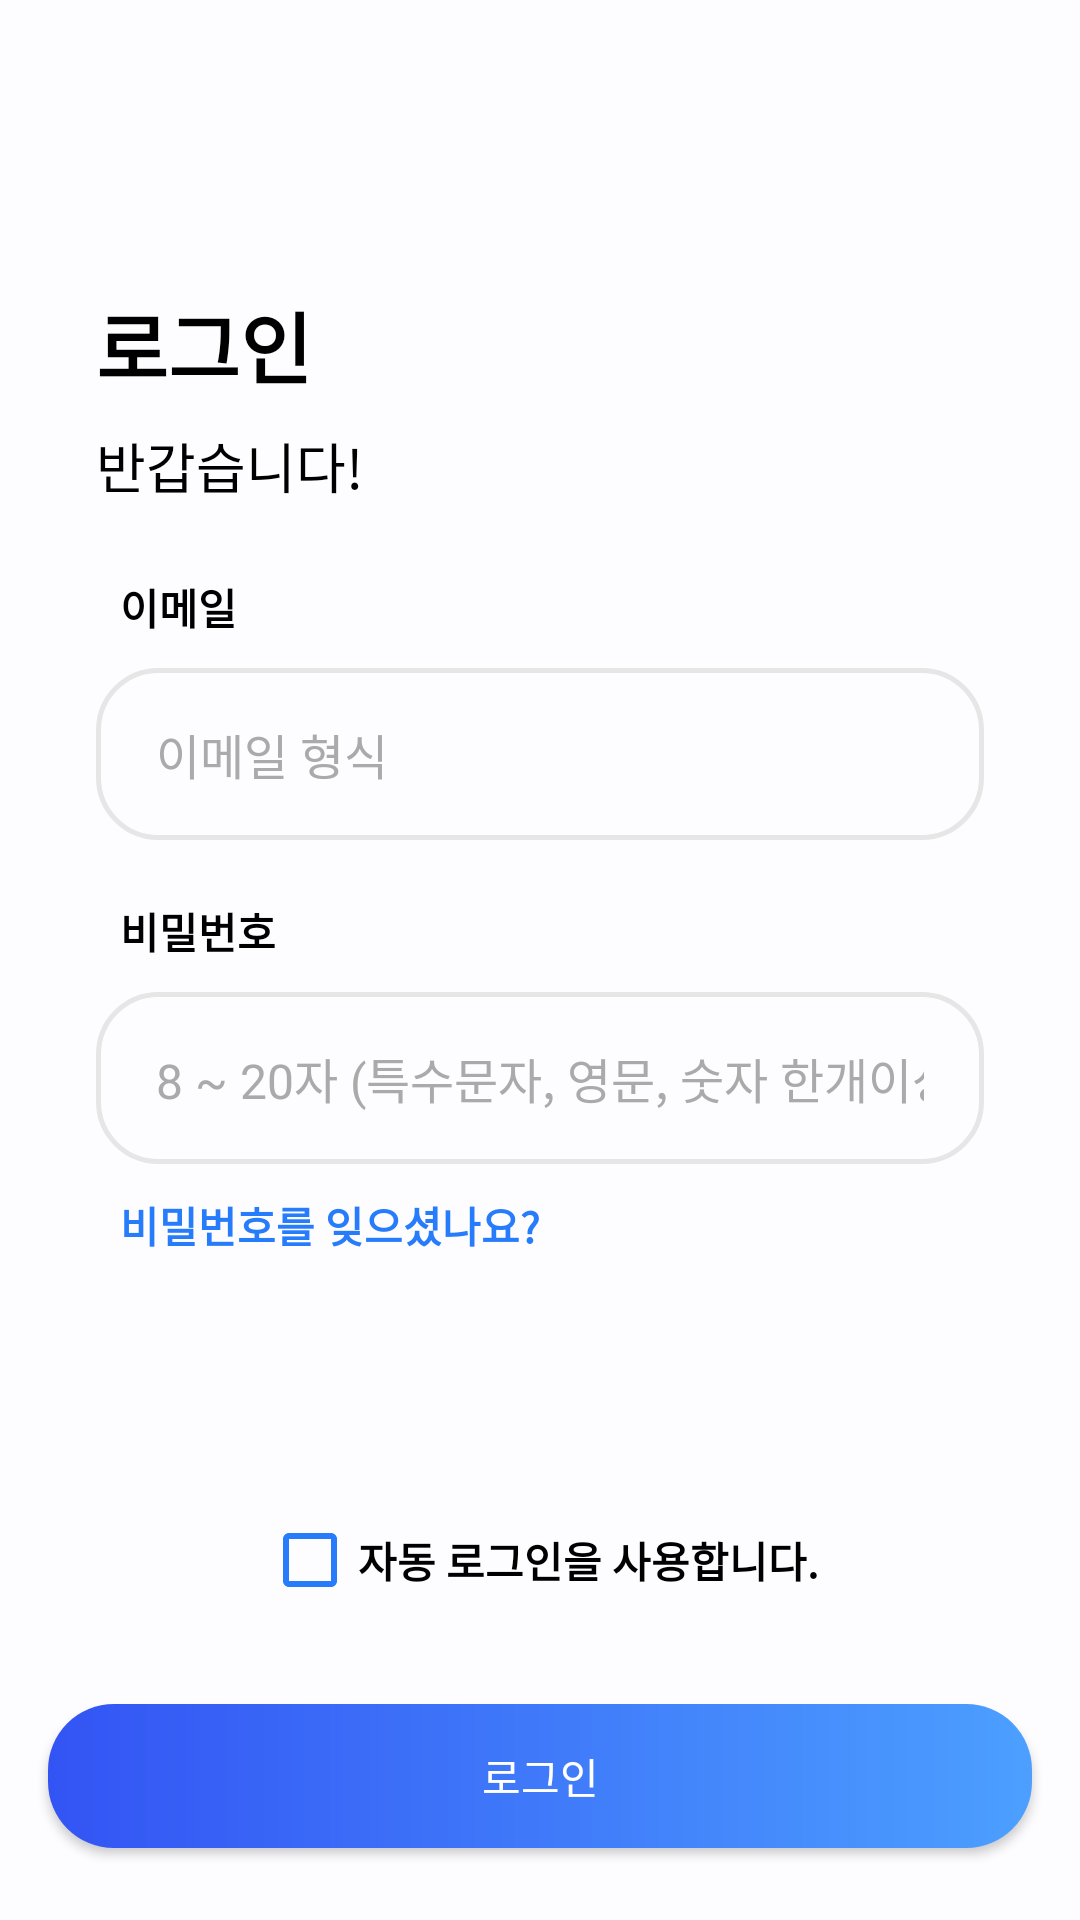

Write the Android layout XML for this screen, with the resource values it uses.
<!-- AndroidManifest.xml: application theme Theme.CDP2app -->
<!-- res/layout/auth_login.xml -->
<?xml version="1.0" encoding="utf-8"?>
<androidx.constraintlayout.widget.ConstraintLayout xmlns:android="http://schemas.android.com/apk/res/android"
    xmlns:app="http://schemas.android.com/apk/res-auto"
    xmlns:tools="http://schemas.android.com/tools"
    android:layout_width="match_parent"
    android:layout_height="match_parent"
    android:orientation="vertical">


    <TextView
        android:id="@+id/textView5"
        android:layout_width="wrap_content"
        android:layout_height="wrap_content"
        android:layout_margin="32dp"
        android:fontFamily="@font/nanum_gothic_normal"
        android:text="@string/signin"
        android:textColor="@color/black"
        android:textSize="26sp"
        android:textStyle="bold"
        app:layout_constraintStart_toStartOf="parent"
        app:layout_constraintTop_toTopOf="@+id/guideline24" />


    <com.google.android.material.progressindicator.CircularProgressIndicator
        android:id="@+id/indicator"
        android:layout_width="wrap_content"
        android:layout_height="wrap_content"
        android:indeterminate="true"
        android:layout_margin="32dp"
        android:visibility="invisible"
        app:layout_constraintStart_toEndOf="@+id/textView5"
        app:layout_constraintTop_toTopOf="@+id/guideline24"
        app:trackThickness="5dp" />

    <TextView
        android:layout_width="wrap_content"
        android:layout_height="wrap_content"
        android:layout_marginLeft="32dp"
        android:layout_marginTop="8dp"
        android:fontFamily="@font/nanum_gothic_normal"
        android:text="@string/signin_comment"
        android:textColor="@color/black"
        android:textSize="18sp"
        app:layout_constraintStart_toStartOf="parent"
        app:layout_constraintTop_toBottomOf="@+id/textView5" />


    <TextView
        android:id="@+id/title"
        android:layout_width="wrap_content"
        android:layout_height="wrap_content"
        android:layout_marginLeft="40dp"
        android:fontFamily="@font/nanum_gothic_normal"
        android:text="@string/account_email"
        android:textColor="@color/black"
        android:textSize="14sp"
        android:textStyle="bold"
        app:layout_constraintStart_toStartOf="parent"
        app:layout_constraintTop_toTopOf="@+id/guideline27" />

    <EditText
        android:id="@+id/email"
        android:layout_width="match_parent"
        android:layout_height="wrap_content"
        android:layout_marginLeft="32dp"
        android:layout_marginTop="10dp"
        android:layout_marginRight="32dp"
        android:background="@drawable/background_edittext_input"
        android:fontFamily="@font/nanum_gothic_normal"
        android:hint="@string/account_id_hint"
        android:maxLines="1"
        android:paddingHorizontal="20dp"
        android:paddingVertical="17dp"
        android:singleLine="true"
        android:textColor="@color/black"
        android:textColorHint="@color/grey"
        android:textSize="16sp"
        app:layout_constraintEnd_toEndOf="parent"
        app:layout_constraintStart_toStartOf="parent"
        app:layout_constraintTop_toBottomOf="@+id/title" />

    <TextView
        android:id="@+id/textView6"
        android:layout_width="wrap_content"
        android:layout_height="wrap_content"
        android:layout_marginLeft="40dp"
        android:layout_marginTop="20dp"
        android:fontFamily="@font/nanum_gothic_normal"
        android:text="@string/account_pw"
        android:textColor="@color/black"
        android:textSize="14sp"
        android:textStyle="bold"
        app:layout_constraintStart_toStartOf="parent"
        app:layout_constraintTop_toBottomOf="@+id/email" />

    <EditText
        android:id="@+id/password"
        android:layout_width="match_parent"
        android:layout_height="wrap_content"
        android:layout_marginLeft="32dp"
        android:layout_marginTop="10dp"
        android:layout_marginRight="32dp"
        android:background="@drawable/background_edittext_input"
        android:fontFamily="@font/nanum_gothic_normal"
        android:hint="@string/account_pw_hint"
        android:inputType="textPassword"
        android:maxLines="1"
        android:paddingHorizontal="20dp"
        android:paddingVertical="17dp"
        android:singleLine="true"
        android:textColor="@color/black"
        android:textColorHint="@color/grey"
        android:textSize="16sp"
        app:layout_constraintTop_toBottomOf="@+id/textView6"
        tools:layout_editor_absoluteX="32dp" />

    <TextView
        android:id="@+id/textview_forgot_pw"
        android:layout_width="wrap_content"
        android:layout_height="wrap_content"
        android:layout_marginLeft="40dp"
        android:layout_marginTop="10dp"
        android:text="@string/forgot_pw"
        android:textColor="@color/main_blue"
        android:textSize="14sp"
        android:textStyle="bold"
        app:layout_constraintStart_toStartOf="parent"
        app:layout_constraintTop_toBottomOf="@+id/password" />


    <CheckBox
        android:id="@+id/checkbox_auto_login"
        android:layout_width="wrap_content"
        android:layout_height="wrap_content"
        android:buttonTint="@color/main_blue"
        android:fontFamily="@font/nanum_gothic_normal"
        android:text="@string/auto_login"
        android:textColor="@color/black"
        android:textSize="14sp"
        android:textStyle="bold"
        app:layout_constraintBottom_toTopOf="@+id/guideline23"
        app:layout_constraintEnd_toEndOf="parent"
        app:layout_constraintStart_toStartOf="parent" />


    <androidx.constraintlayout.widget.Guideline
        android:id="@+id/guideline23"
        android:layout_width="wrap_content"
        android:layout_height="wrap_content"
        android:orientation="horizontal"
        app:layout_constraintGuide_percent="0.85" />


    <Button
        android:id="@+id/sync"
        android:layout_width="0dp"
        android:layout_height="wrap_content"
        android:layout_margin="16dp"
        android:background="@drawable/background_button_enabled"
        android:text="@string/signin"
        android:textColor="@color/white"
        app:layout_constraintBottom_toBottomOf="parent"
        app:layout_constraintEnd_toEndOf="parent"
        app:layout_constraintStart_toStartOf="parent"
        app:layout_constraintTop_toTopOf="@+id/guideline23" />

    <androidx.constraintlayout.widget.Guideline
        android:id="@+id/guideline24"
        android:layout_width="wrap_content"
        android:layout_height="wrap_content"
        android:orientation="horizontal"
        app:layout_constraintGuide_percent="0.1" />

    <androidx.constraintlayout.widget.Guideline
        android:id="@+id/guideline27"
        android:layout_width="wrap_content"
        android:layout_height="wrap_content"
        android:orientation="horizontal"
        app:layout_constraintGuide_percent="0.3" />

</androidx.constraintlayout.widget.ConstraintLayout>
<!-- resources referenced by this layout -->
<resources>
  <color name="black">#000000</color>
  <color name="grey">#AAAAAA</color>
  <color name="main_blue">#267CFA</color>
  <color name="white">#FFFFFF</color>
  <!-- drawable background_button_enabled (drawable) -->
  <?xml version="1.0" encoding="utf-8"?>
  <shape xmlns:android="http://schemas.android.com/apk/res/android"
      android:shape="rectangle">
  
      <corners android:radius="22dp"/>
  
      <gradient
          android:startColor="@color/main_gradient_dark"
          android:endColor="@color/main_gradient_light"
          android:angle="0"
          android:type="linear"/>
  
  </shape>
  <!-- drawable background_edittext_input (drawable) -->
  <?xml version="1.0" encoding="utf-8"?>
  <shape xmlns:android="http://schemas.android.com/apk/res/android"
      android:shape="rectangle">
  
      <corners android:radius="20dp"/>
      <stroke
          android:color="@color/grey_light"
          android:width="1.5dp"/>
  </shape>
  <string name="account_email">이메일</string>
  <string name="account_id_hint">이메일 형식</string>
  <string name="account_pw">비밀번호</string>
  <string name="account_pw_hint">8 ~ 20자 (특수문자, 영문, 숫자 한개이상)</string>
  <string name="auto_login">자동 로그인을 사용합니다.</string>
  <string name="forgot_pw">비밀번호를 잊으셨나요?</string>
  <string name="signin">로그인</string>
  <string name="signin_comment">반갑습니다!</string>
  <style name="Theme.CDP2app" parent="Base.Theme.CDP2app" />
  <color name="main_gradient_dark">#3354F4</color>
  <color name="main_gradient_light">#4C9FFF</color>
  <color name="grey_light">#E6E6E6</color>
  <style name="Base.Theme.CDP2app" parent="Theme.MaterialComponents.Light.NoActionBar">
          
          
          <item name="android:windowBackground">@color/background</item>
          <item name="android:statusBarColor">@color/background</item>
          <item name="android:windowLightStatusBar">true</item>
          <item name="colorPrimary">@color/main_blue</item>
          <item name="colorPrimaryDark">@color/main_blue</item>
          <item name="android:colorControlNormal">@color/white</item>
          <item name="colorAccent">@color/main_blue</item>
  
      </style>
  <color name="background">#FDFDFF</color>
</resources>
